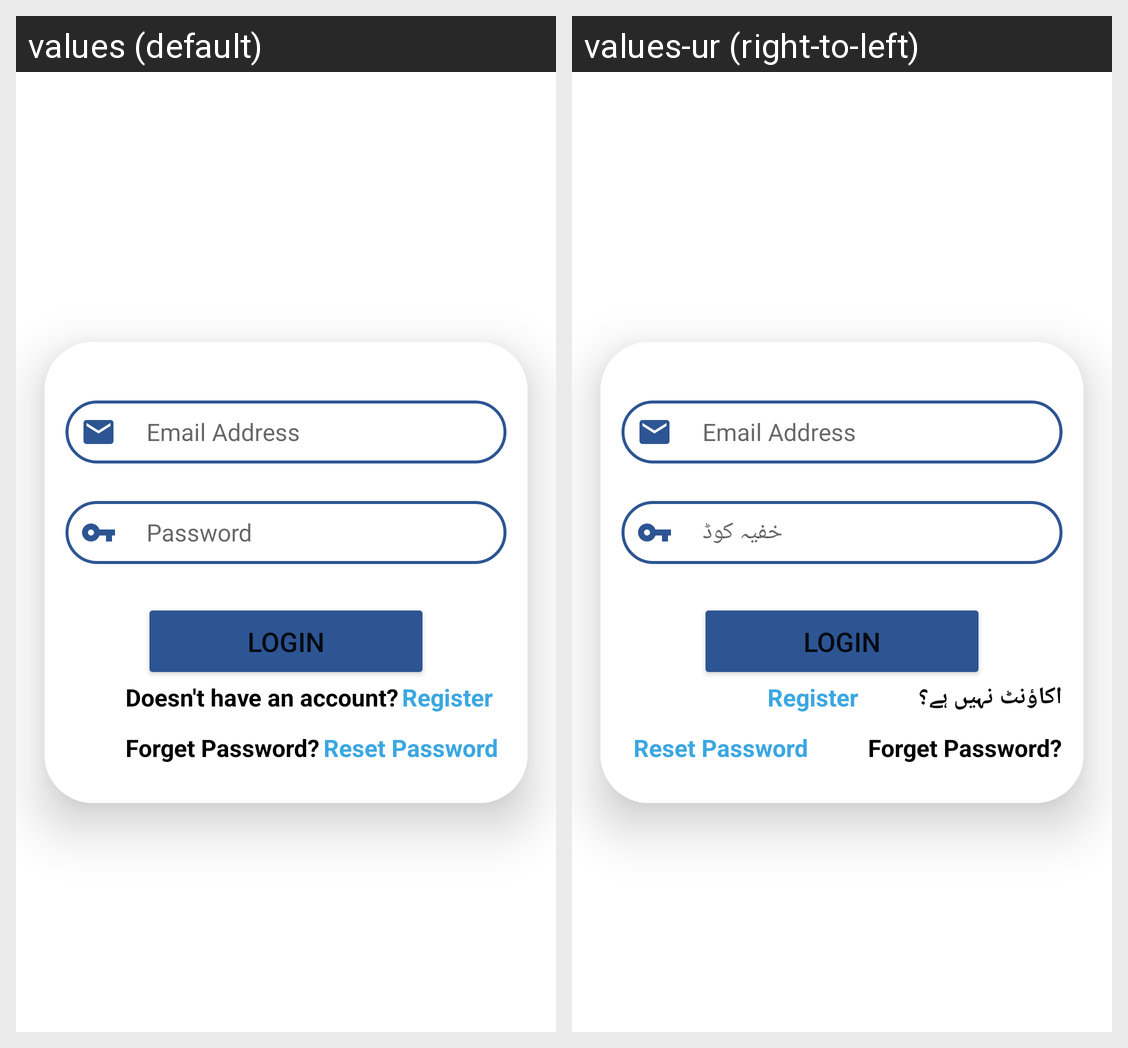

Locale-by-locale string values for the Android screen shown in this grid:
Android screen res/layout/activity_login.xml rendered under 2 locales, left to right: values (default), values-ur (right-to-left). Device: Nexus 5 (rendered at 1080×1920; each locale shown at half size, 540×960, under a caption strip naming it); theme Theme.Map.
Strings drawn on this screen, with the default value and each locale's value (text and hints the layout hard-codes, and strings that could not be matched under every locale, appear in the picture but are not listed):

password
  values: Password
  values-ur: خفیہ کوڈ

doesn_t_have_an_account
  values: Doesn't have an account?
  values-ur: اکاؤنٹ نہیں ہے؟
